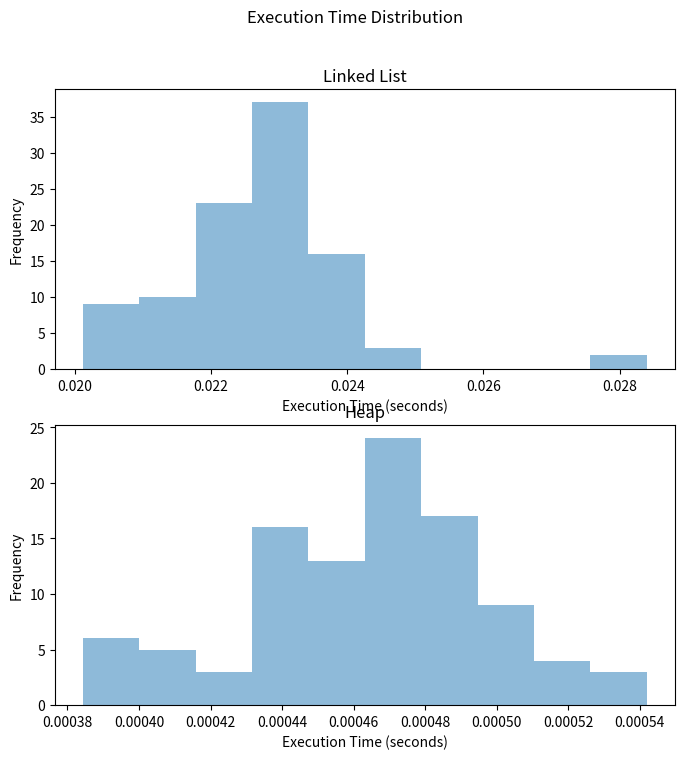

Write Python code to recreate this figure.
import time
import random
import heapq
import matplotlib.pyplot as plt

class Node:
    def __init__(self, data, priority):
        self.data = data
        self.priority = priority
        self.next = None
        
class PriorityQueueLinkedList:
    def __init__(self):
        self.head = None
        
    def push(self, data, priority):
        new_node = Node(data, priority)
        if not self.head:
            self.head = new_node
        else:
            current = self.head
            while current.next:
                current = current.next
            current.next = new_node
            
    def pop(self):
        if not self.head:
            return None
        min_node = self.head
        min_node_prev = None
        current = self.head
        while current.next:
            if current.next.priority < min_node.priority:
                min_node = current.next
                min_node_prev = current
            current = current.next
        if min_node_prev:
            min_node_prev.next = min_node.next
        else:
            self.head = min_node.next
        return min_node.data

class PriorityQueueHeap:
    def __init__(self):
        self.elements = []
        
    def push(self, data, priority):
        heapq.heappush(self.elements, (priority, data))
        
    def pop(self):
        if not self.elements:
            return None
        return heapq.heappop(self.elements)[1]
    
def run_experiment(size, num_tests):
    data = [random.randint(0, 1000) for _ in range(size)]
    pq_ll = PriorityQueueLinkedList()
    pq_heap = PriorityQueueHeap()

    ll_times = []
    heap_times = []

    for _ in range(num_tests):
        start_time = time.time()
        for i in data:
            pq_ll.push(i, i)
        while pq_ll.head:
            pq_ll.pop()
        end_time = time.time()
        ll_times.append(end_time - start_time)

        start_time = time.time()
        for i in data:
            pq_heap.push(i, i)
        while pq_heap.elements:
            pq_heap.pop()
        end_time = time.time()
        heap_times.append(end_time - start_time)

    return ll_times, heap_times

ll_times, heap_times = run_experiment(1000, 100)

fig, axs = plt.subplots(2, figsize=(8, 8))
fig.suptitle('Execution Time Distribution')

axs[0].hist(ll_times, alpha=0.5)
axs[0].set_title('Linked List')
axs[0].set_xlabel('Execution Time (seconds)')
axs[0].set_ylabel('Frequency')

axs[1].hist(heap_times, alpha=0.5)
axs[1].set_title('Heap')
axs[1].set_xlabel('Execution Time (seconds)')
axs[1].set_ylabel('Frequency')

plt.show()

print(f"Linked List avg: {sum(ll_times)/len(ll_times)}")
print(f"Heap avg: {sum(heap_times)/len(heap_times)}")
